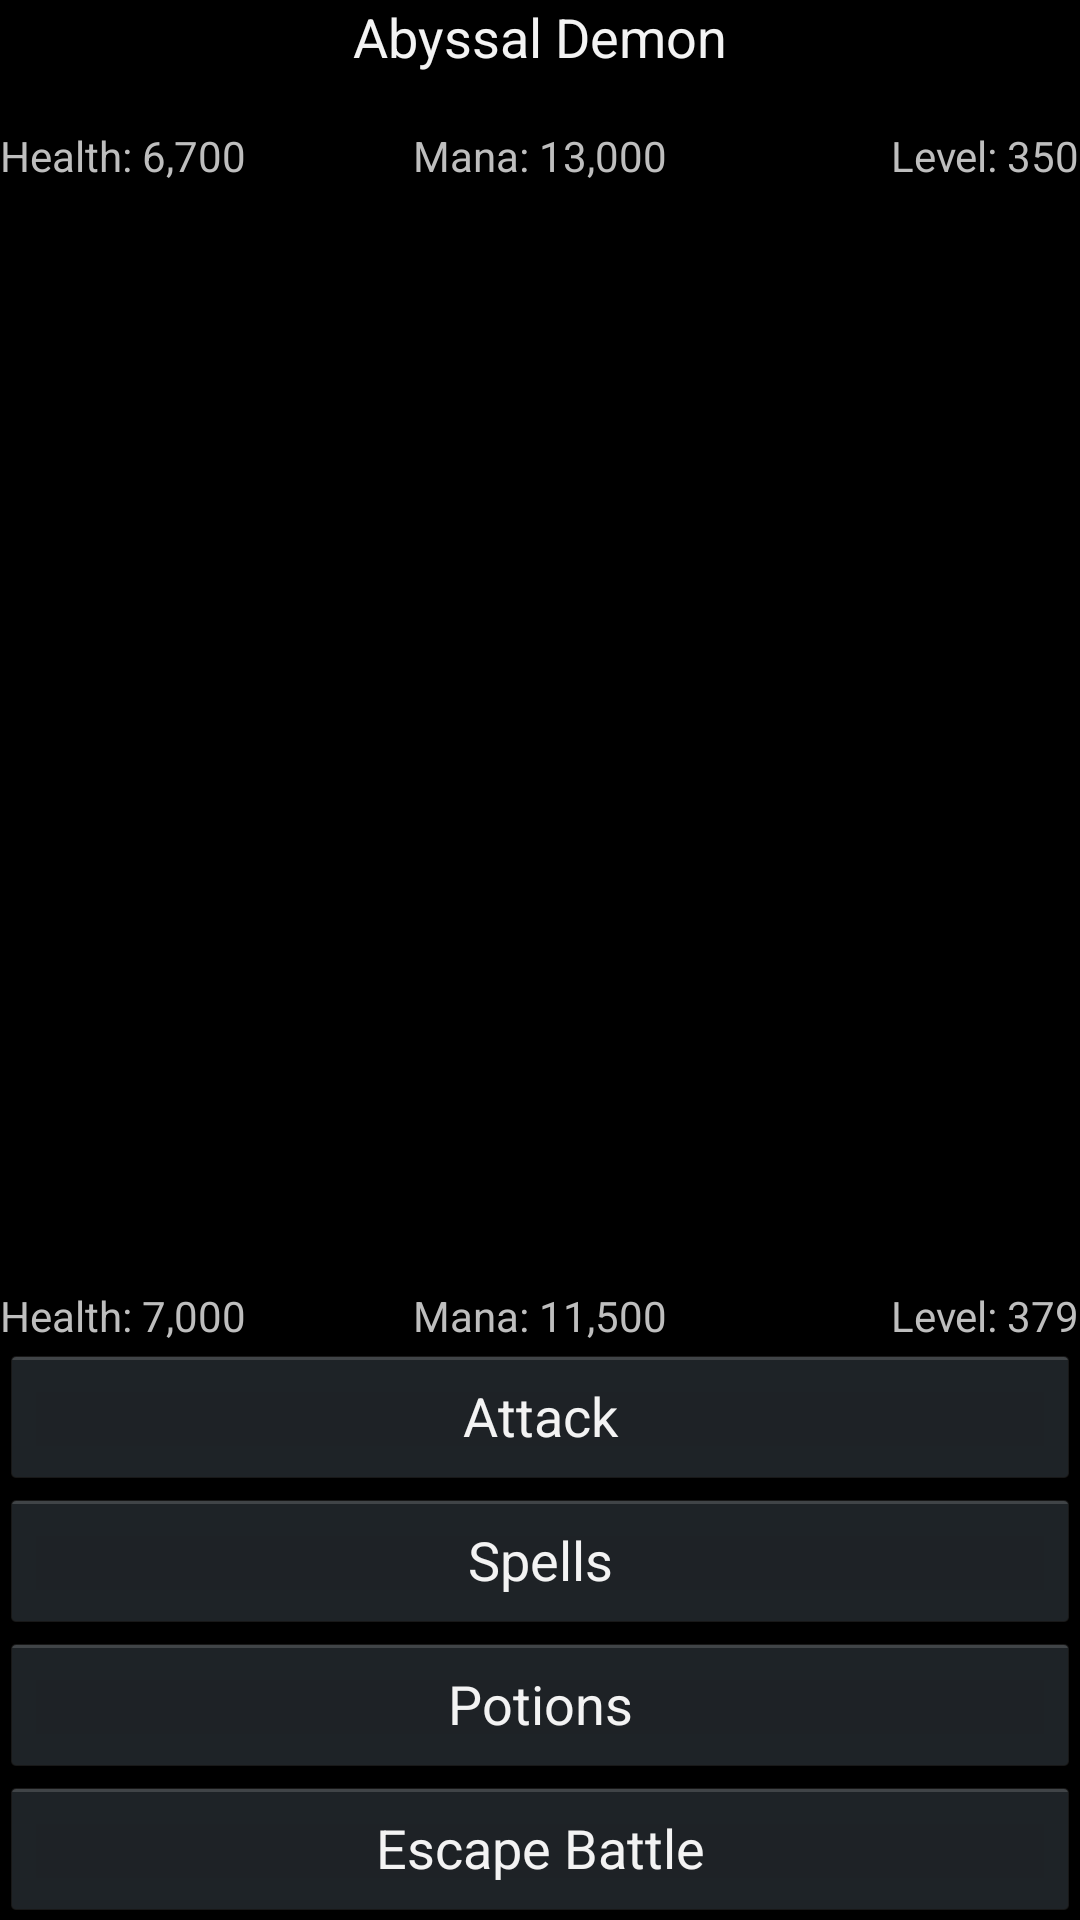

This screen was rendered from an Android layout file. Write that file and the resources it references.
<!-- AndroidManifest.xml: application theme MyTheme -->
<!-- res/layout/training_dummy.xml -->
<?xml version="1.0" encoding="utf-8"?>

<RelativeLayout xmlns:android="http://schemas.android.com/apk/res/android"
    android:id="@+id/RelativeLayout1"
    android:layout_width="match_parent"
    android:layout_height="match_parent"
    android:orientation="vertical" >

    <Button
        android:id="@+id/btnOption3"
        android:layout_width="match_parent"
        android:layout_height="wrap_content"
        android:layout_alignParentBottom="true"
        android:layout_alignParentLeft="true"
        android:text="Escape Battle" />

    <Button
        android:id="@+id/btnOption2"
        android:layout_width="wrap_content"
        android:layout_height="wrap_content"
        android:layout_above="@+id/btnOption3"
        android:layout_alignParentLeft="true"
        android:layout_alignParentRight="true"
        android:text="Potions" />

    <Button
        android:id="@+id/btnOption1"
        android:layout_width="wrap_content"
        android:layout_height="wrap_content"
        android:layout_above="@+id/btnOption2"
        android:layout_alignParentLeft="true"
        android:layout_alignParentRight="true"
        android:text="Spells" />

    <Button
        android:id="@+id/button4"
        android:layout_width="wrap_content"
        android:layout_height="wrap_content"
        android:layout_above="@+id/btnOption1"
        android:layout_alignParentLeft="true"
        android:layout_alignParentRight="true"
        android:text="Attack" />

    <ImageView
        android:id="@+id/imageView1"
        android:layout_width="wrap_content"
        android:layout_height="match_parent"
        android:layout_above="@+id/textView6"
        android:layout_alignParentLeft="true"
        android:layout_alignParentRight="true"
        android:layout_below="@+id/textView3"
        android:scaleType="fitXY"
        android:src="@drawable/demon" />

    <TextView
        android:id="@+id/textQuest"
        android:layout_width="wrap_content"
        android:layout_height="wrap_content"
        android:layout_alignParentTop="true"
        android:layout_centerHorizontal="true"
        android:text="Abyssal Demon"
        android:textAppearance="?android:attr/textAppearanceMedium" />

    <TextView
        android:id="@+id/shopGoldValue1"
        android:layout_width="wrap_content"
        android:layout_height="wrap_content"
        android:layout_alignParentLeft="true"
        android:layout_below="@+id/textQuest"
        android:layout_marginTop="18dp"
        android:text="Health: 6,700" />

    <TextView
        android:id="@+id/textView3"
        android:layout_width="wrap_content"
        android:layout_height="wrap_content"
        android:layout_alignBaseline="@+id/shopGoldValue1"
        android:layout_alignBottom="@+id/shopGoldValue1"
        android:layout_centerHorizontal="true"
        android:text="Mana: 13,000" />

    <TextView
        android:id="@+id/textView4"
        android:layout_width="wrap_content"
        android:layout_height="wrap_content"
        android:layout_alignBaseline="@+id/textView3"
        android:layout_alignBottom="@+id/textView3"
        android:layout_alignParentRight="true"
        android:text="Level: 350" />

    <TextView
        android:id="@+id/textView6"
        android:layout_width="wrap_content"
        android:layout_height="wrap_content"
        android:layout_above="@+id/button4"
        android:layout_centerHorizontal="true"
        android:text="Mana: 11,500" />

    <TextView
        android:id="@+id/textView7"
        android:layout_width="wrap_content"
        android:layout_height="wrap_content"
        android:layout_above="@+id/button4"
        android:layout_alignParentRight="true"
        android:text="Level: 379" />

    <TextView
        android:id="@+id/textView5"
        android:layout_width="wrap_content"
        android:layout_height="wrap_content"
        android:layout_alignBaseline="@+id/textView6"
        android:layout_alignBottom="@+id/textView6"
        android:layout_alignParentLeft="true"
        android:text="Health: 7,000" />

</RelativeLayout>
<!-- resources referenced by this layout -->
<resources>
  <style name="MyTheme" parent="@android:style/Theme.Holo">
          <item name="android:actionBarStyle">@style/ActionBar</item>
      </style>
  <style name="ActionBar" parent="@android:style/Widget.Holo.ActionBar">
          <item name="android:background">@drawable/action_bar_background</item>
      </style>
</resources>
